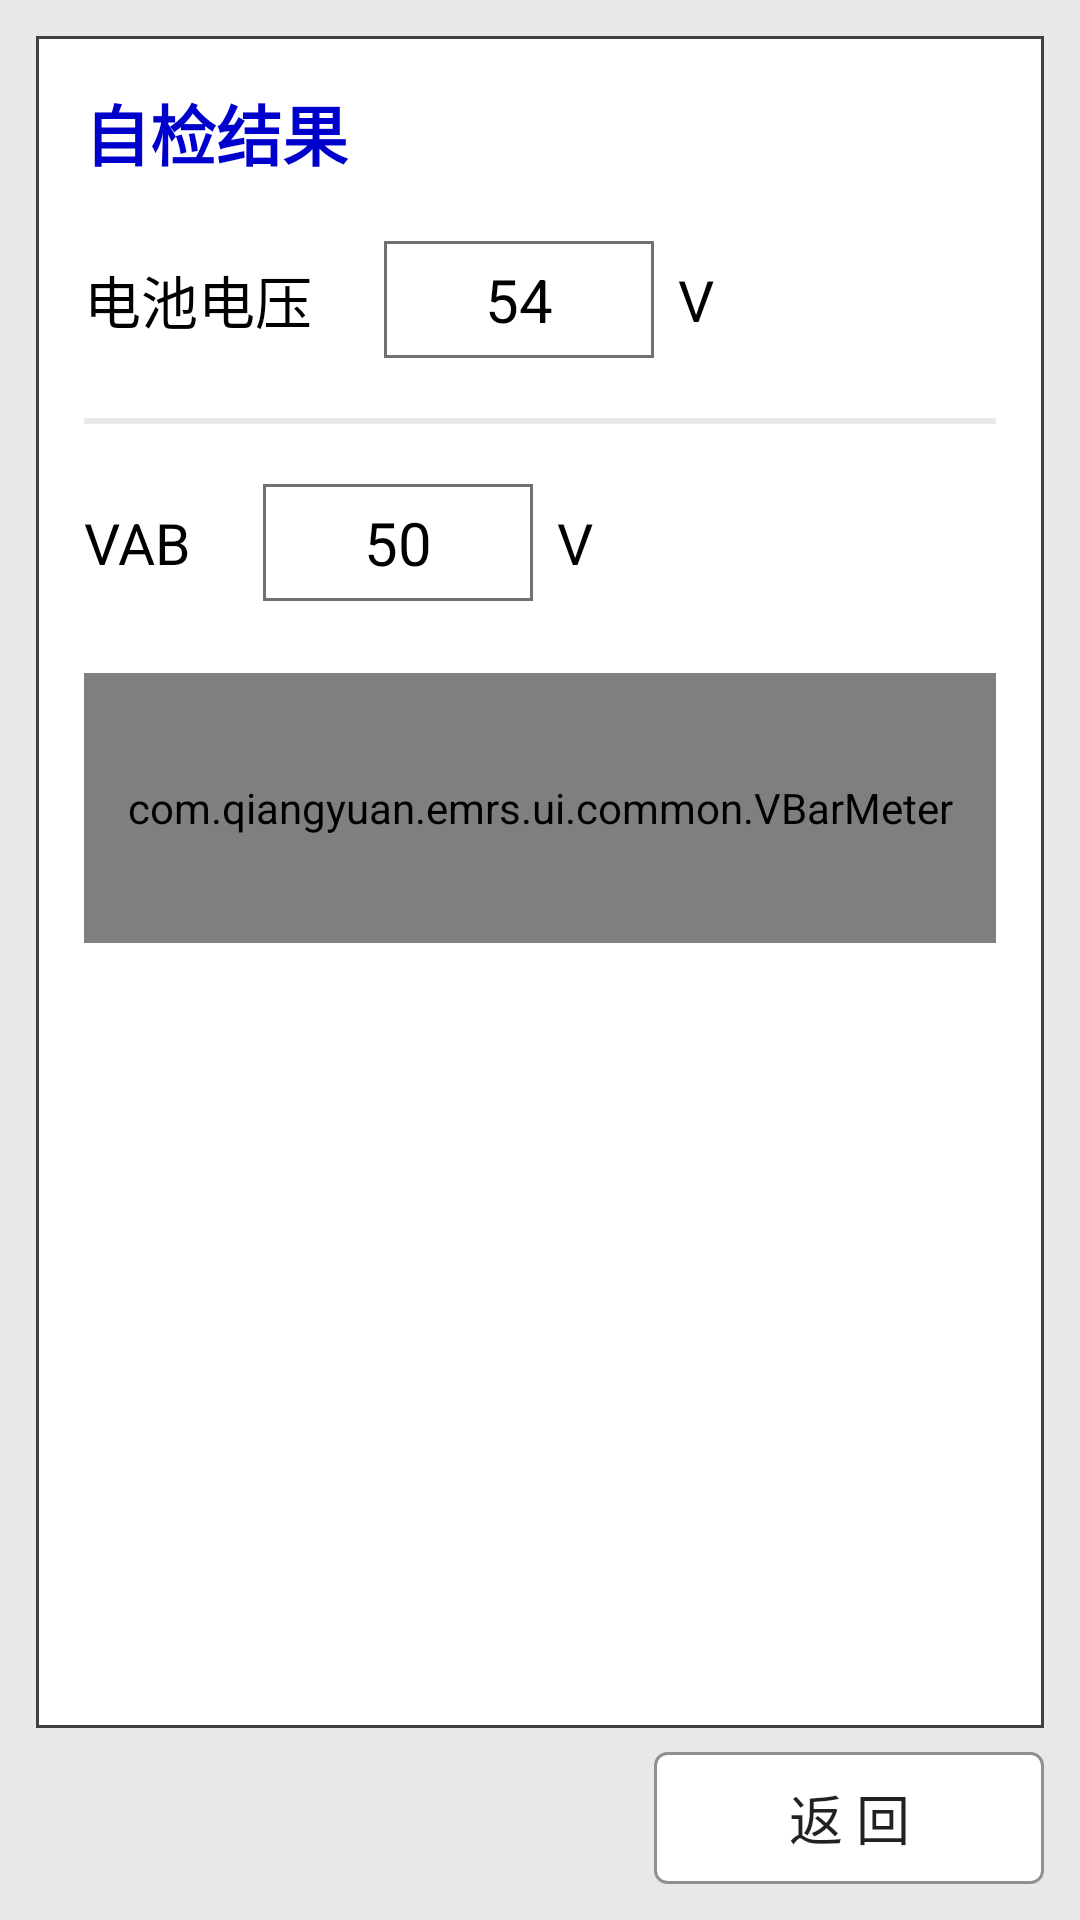

Android layout source for this screen:
<!-- AndroidManifest.xml: application theme Theme.Emrs -->
<!-- res/layout/screen_selftest.xml -->
<?xml version="1.0" encoding="utf-8"?>
<LinearLayout xmlns:android="http://schemas.android.com/apk/res/android"
    android:layout_width="match_parent"
    android:layout_height="match_parent"
    android:orientation="vertical"
    android:background="@color/panel_gray"
    android:padding="12dp">

    <LinearLayout
        android:layout_width="match_parent"
        android:layout_height="0dp"
        android:layout_weight="1"
        android:orientation="vertical"
        android:background="@drawable/bg_panel_white"
        android:padding="16dp">

        <TextView
            android:layout_width="wrap_content"
            android:layout_height="wrap_content"
            android:text="@string/selftest_group"
            android:textSize="22sp"
            android:textColor="@color/emrs_blue"
            android:textStyle="bold" />

        
        <LinearLayout
            android:layout_width="wrap_content"
            android:layout_height="wrap_content"
            android:orientation="horizontal"
            android:gravity="center_vertical"
            android:layout_marginTop="20dp">

            <TextView
                android:layout_width="wrap_content"
                android:layout_height="wrap_content"
                android:text="@string/battery_voltage"
                android:textSize="19sp"
                android:textColor="@color/black" />

            <TextView
                android:id="@+id/tv_battery"
                android:layout_width="90dp"
                android:layout_height="wrap_content"
                android:layout_marginLeft="24dp"
                android:gravity="center"
                android:background="@drawable/bg_edit"
                android:padding="6dp"
                android:textSize="20sp"
                android:textColor="@color/black"
                android:text="54" />

            <TextView
                android:layout_width="wrap_content"
                android:layout_height="wrap_content"
                android:layout_marginLeft="8dp"
                android:text="@string/unit_v"
                android:textSize="19sp"
                android:textColor="@color/black" />
        </LinearLayout>

        <View
            android:layout_width="match_parent"
            android:layout_height="2dp"
            android:layout_marginTop="20dp"
            android:layout_marginBottom="20dp"
            android:background="@color/panel_gray" />

        
        <LinearLayout
            android:layout_width="wrap_content"
            android:layout_height="wrap_content"
            android:orientation="horizontal"
            android:gravity="center_vertical">

            <TextView
                android:layout_width="wrap_content"
                android:layout_height="wrap_content"
                android:text="VAB"
                android:textSize="19sp"
                android:textColor="@color/black" />

            <TextView
                android:id="@+id/tv_vab"
                android:layout_width="90dp"
                android:layout_height="wrap_content"
                android:layout_marginLeft="24dp"
                android:gravity="center"
                android:background="@drawable/bg_edit"
                android:padding="6dp"
                android:textSize="20sp"
                android:textColor="@color/black"
                android:text="50" />

            <TextView
                android:layout_width="wrap_content"
                android:layout_height="wrap_content"
                android:layout_marginLeft="8dp"
                android:text="@string/unit_v"
                android:textSize="19sp"
                android:textColor="@color/black" />
        </LinearLayout>

        <com.qiangyuan.emrs.ui.common.VBarMeter
            android:id="@+id/vbar_vab"
            android:layout_width="match_parent"
            android:layout_height="90dp"
            android:layout_marginTop="24dp" />
    </LinearLayout>

    <Button
        android:id="@+id/btn_return"
        android:layout_width="130dp"
        android:layout_height="wrap_content"
        android:layout_gravity="right"
        android:layout_marginTop="8dp"
        android:minHeight="@dimen/min_button_h"
        android:background="@drawable/bg_button"
        android:textSize="18sp"
        android:text="@string/btn_return" />

</LinearLayout>
<!-- resources referenced by this layout -->
<resources>
  <color name="black">#000000</color>
  <color name="emrs_blue">#0000CC</color>
  <color name="panel_gray">#E8E8E8</color>
  <dimen name="min_button_h">44dp</dimen>
  <!-- drawable bg_button (drawable) -->
  <?xml version="1.0" encoding="utf-8"?>
  <shape xmlns:android="http://schemas.android.com/apk/res/android" android:shape="rectangle">
      <solid android:color="@color/white" />
      <corners android:radius="4dp" />
      <stroke android:width="1dp" android:color="#909090" />
  </shape>
  <!-- drawable bg_edit (drawable) -->
  <?xml version="1.0" encoding="utf-8"?>
  <shape xmlns:android="http://schemas.android.com/apk/res/android" android:shape="rectangle">
      <solid android:color="@color/white" />
      <stroke android:width="1dp" android:color="#707070" />
  </shape>
  <!-- drawable bg_panel_white (drawable) -->
  <?xml version="1.0" encoding="utf-8"?>
  <shape xmlns:android="http://schemas.android.com/apk/res/android" android:shape="rectangle">
      <solid android:color="@color/white" />
      <stroke android:width="1dp" android:color="#404040" />
  </shape>
  <string name="battery_voltage">电池电压</string>
  <string name="btn_return">返  回</string>
  <string name="selftest_group">自检结果</string>
  <string name="unit_v">V</string>
  <style name="Theme.Emrs" parent="Theme.AppCompat.Light.NoActionBar">
          <item name="android:windowBackground">@color/panel_gray</item>
          <item name="colorPrimary">#3F51B5</item>
          <item name="colorPrimaryDark">#303F9F</item>
          <item name="colorAccent">@color/emrs_red</item>
      </style>
  <color name="white">#FFFFFF</color>
  <color name="emrs_red">#E60000</color>
</resources>
